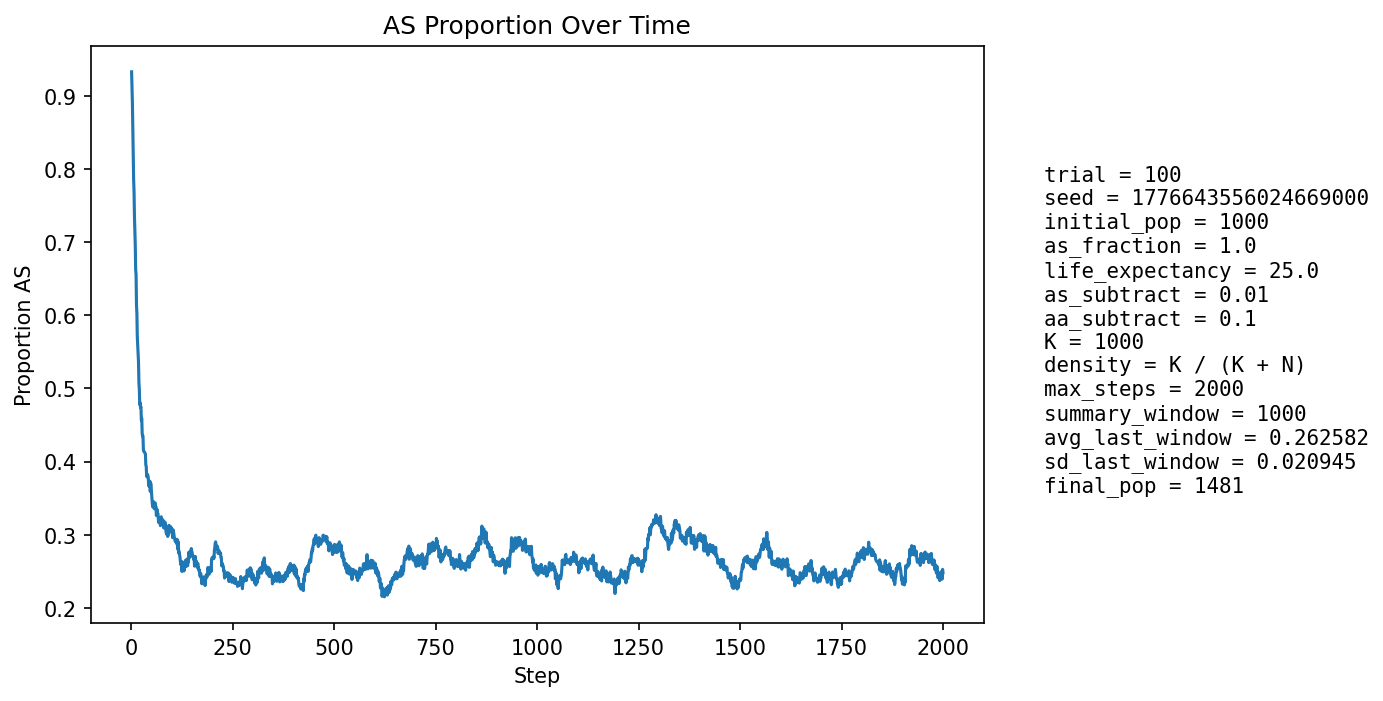

The table this chart was drawn from, first rows:
step, population_size, births, newborn_AA, newborn_AS, newborn_SS, prop_newborn_AA, prop_newborn_AS, prop_newborn_SS, prop_repro_AA, prop_repro_AS, prop_AS_population
1, 1013, 258, 68, 127, 63, 0.2636, 0.4922, 0.2442, 0.0, 1.0, 0.9329
2, 1003, 256, 56, 127, 73, 0.2188, 0.4961, 0.2852, 0.0, 1.0, 0.9113
3, 1000, 258, 54, 131, 73, 0.2093, 0.5078, 0.2829, 0.0, 1.0, 0.889
4, 1022, 260, 68, 141, 51, 0.2615, 0.5423, 0.1962, 0.0, 1.0, 0.8552
5, 1026, 258, 76, 125, 57, 0.2946, 0.4845, 0.2209, 0.05556, 0.9444, 0.8207
6, 1033, 257, 86, 118, 53, 0.3346, 0.4591, 0.2062, 0.09808, 0.9019, 0.7851
7, 1022, 255, 69, 121, 65, 0.2706, 0.4745, 0.2549, 0.1332, 0.8668, 0.7691
8, 1054, 261, 93, 131, 37, 0.3563, 0.5019, 0.1418, 0.1746, 0.8254, 0.7353
9, 1061, 258, 85, 130, 43, 0.3295, 0.5039, 0.1667, 0.217, 0.783, 0.7172
10, 1077, 260, 90, 132, 38, 0.3462, 0.5077, 0.1462, 0.2617, 0.7383, 0.6964
11, 1099, 256, 113, 118, 25, 0.4414, 0.4609, 0.09766, 0.2919, 0.7081, 0.6624
12, 1109, 259, 95, 132, 32, 0.3668, 0.5097, 0.1236, 0.326, 0.674, 0.6555
13, 1128, 260, 130, 103, 27, 0.5, 0.3962, 0.1038, 0.3315, 0.6685, 0.6144
14, 1145, 264, 118, 121, 25, 0.447, 0.4583, 0.0947, 0.3422, 0.6578, 0.6026
15, 1163, 268, 138, 102, 28, 0.5149, 0.3806, 0.1045, 0.3687, 0.6313, 0.5709
16, 1175, 269, 129, 112, 28, 0.4796, 0.4164, 0.1041, 0.3787, 0.6213, 0.5591
17, 1193, 271, 134, 114, 23, 0.4945, 0.4207, 0.08487, 0.4068, 0.5932, 0.5448
18, 1211, 274, 133, 118, 23, 0.4854, 0.4307, 0.08394, 0.42, 0.58, 0.5359
19, 1235, 276, 162, 99, 15, 0.587, 0.3587, 0.05435, 0.4468, 0.5532, 0.5077
20, 1250, 275, 153, 106, 16, 0.5564, 0.3855, 0.05818, 0.4602, 0.5398, 0.4992
21, 1255, 278, 162, 88, 28, 0.5827, 0.3165, 0.1007, 0.4728, 0.5272, 0.4781
22, 1270, 282, 145, 114, 23, 0.5142, 0.4043, 0.08156, 0.4811, 0.5189, 0.4803
23, 1288, 284, 153, 114, 17, 0.5387, 0.4014, 0.05986, 0.5023, 0.4977, 0.4736
24, 1306, 285, 147, 123, 15, 0.5158, 0.4316, 0.05263, 0.5176, 0.4824, 0.4747
25, 1317, 284, 168, 99, 17, 0.5915, 0.3486, 0.05986, 0.5335, 0.4665, 0.4563
26, 1329, 285, 154, 116, 15, 0.5404, 0.407, 0.05263, 0.5364, 0.4636, 0.459
27, 1343, 287, 182, 91, 14, 0.6341, 0.3171, 0.04878, 0.5366, 0.4634, 0.4386
28, 1360, 290, 178, 102, 10, 0.6138, 0.3517, 0.03448, 0.5338, 0.4662, 0.4346
29, 1370, 291, 168, 111, 12, 0.5773, 0.3814, 0.04124, 0.5452, 0.4548, 0.435
30, 1381, 291, 191, 89, 11, 0.6564, 0.3058, 0.0378, 0.5449, 0.4551, 0.4164
31, 1385, 291, 178, 97, 16, 0.6117, 0.3333, 0.05498, 0.5576, 0.4424, 0.4137
32, 1403, 295, 180, 109, 6, 0.6102, 0.3695, 0.02034, 0.5647, 0.4353, 0.4134
33, 1407, 295, 175, 108, 12, 0.5932, 0.3661, 0.04068, 0.562, 0.438, 0.4129
34, 1410, 297, 173, 104, 20, 0.5825, 0.3502, 0.06734, 0.5784, 0.4216, 0.4113
35, 1421, 297, 178, 108, 11, 0.5993, 0.3636, 0.03704, 0.5874, 0.4126, 0.4103
36, 1425, 299, 198, 87, 14, 0.6622, 0.291, 0.04682, 0.5934, 0.4066, 0.3951
37, 1427, 299, 189, 97, 13, 0.6321, 0.3244, 0.04348, 0.5903, 0.4097, 0.3938
38, 1425, 298, 200, 84, 14, 0.6711, 0.2819, 0.04698, 0.5934, 0.4066, 0.3804
39, 1430, 299, 191, 96, 12, 0.6388, 0.3211, 0.04013, 0.5909, 0.4091, 0.379
40, 1433, 300, 180, 103, 17, 0.6, 0.3433, 0.05667, 0.603, 0.397, 0.3824
41, 1441, 300, 186, 101, 13, 0.62, 0.3367, 0.04333, 0.6082, 0.3918, 0.381
42, 1439, 299, 187, 96, 16, 0.6254, 0.3211, 0.05351, 0.6159, 0.3841, 0.378
43, 1450, 301, 204, 88, 9, 0.6777, 0.2924, 0.0299, 0.6194, 0.3806, 0.3683
44, 1446, 300, 196, 89, 15, 0.6533, 0.2967, 0.05, 0.6185, 0.3815, 0.3658
45, 1453, 301, 193, 99, 9, 0.6412, 0.3289, 0.0299, 0.6182, 0.3818, 0.3682
46, 1458, 300, 188, 105, 7, 0.6267, 0.35, 0.02333, 0.6201, 0.3799, 0.3731
47, 1465, 301, 211, 82, 8, 0.701, 0.2724, 0.02658, 0.627, 0.373, 0.359
48, 1463, 300, 182, 107, 11, 0.6067, 0.3567, 0.03667, 0.6284, 0.3716, 0.3705
49, 1470, 302, 196, 97, 9, 0.649, 0.3212, 0.0298, 0.6272, 0.3728, 0.366
50, 1469, 302, 204, 86, 12, 0.6755, 0.2848, 0.03974, 0.6193, 0.3807, 0.3581
51, 1473, 302, 213, 83, 6, 0.7053, 0.2748, 0.01987, 0.6309, 0.3691, 0.351
52, 1464, 302, 212, 75, 15, 0.702, 0.2483, 0.04967, 0.6273, 0.3727, 0.3422
53, 1471, 303, 215, 81, 7, 0.7096, 0.2673, 0.0231, 0.6292, 0.3708, 0.3379
54, 1464, 303, 194, 94, 15, 0.6403, 0.3102, 0.0495, 0.635, 0.365, 0.3429
55, 1469, 303, 196, 99, 8, 0.6469, 0.3267, 0.0264, 0.6426, 0.3574, 0.3451
56, 1475, 302, 205, 90, 7, 0.6788, 0.298, 0.02318, 0.6528, 0.3472, 0.341
57, 1479, 301, 211, 84, 6, 0.701, 0.2791, 0.01993, 0.6644, 0.3356, 0.3354
58, 1483, 301, 206, 93, 2, 0.6844, 0.309, 0.006645, 0.6635, 0.3365, 0.3378
59, 1482, 301, 195, 99, 7, 0.6478, 0.3289, 0.02326, 0.6546, 0.3454, 0.3435
60, 1483, 303, 208, 84, 11, 0.6865, 0.2772, 0.0363, 0.6582, 0.3418, 0.3372
... 1,940 more rows
